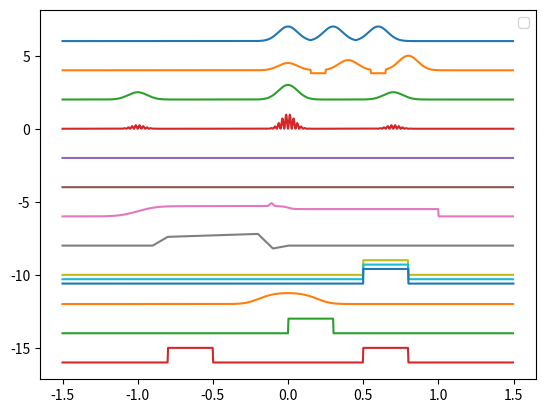

Source code (Python):
# -*- coding: utf-8 -*-
import copy
import numpy as np
from scipy import interpolate
from scipy.special import erf, sinc
import matplotlib.pyplot as plt

def _comb_domain(a_domain, b_domain):
    start = min(a_domain[0], b_domain[0])
    stop = max(a_domain[1], b_domain[1])
    start = max(a_domain[0], b_domain[0]) if start == -np.inf else start
    stop = min(a_domain[1], b_domain[1]) if stop == np.inf else stop
    domain = (start, stop)
    return domain

def _comb_outside(a_domain, b_domain, a_outside, b_outside):
    a = a_outside[0] if a_domain[0] <= b_domain[0] else b_outside[0]
    b = a_outside[1] if a_domain[1] >= b_domain[1] else b_outside[1]
    return (a, b)

class Waveform():
    def __init__(self, domain=(0,1), outside=(0,0)):
        '''
        domain : 定义域
        outside: 定义域之外的默认值
        '''
        self._domain = domain
        self._timeFunc_domain = (-np.inf, np.inf)
        self._outside = outside
        self._time_shift = 0
        self.timeFunc = lambda x : 0

    def _mask(self, x):
        mask = (x>self._timeFunc_domain[0])*(x<self._timeFunc_domain[1])
        fmask = (x<=self._timeFunc_domain[0])
        bmask = (x>=self._timeFunc_domain[1])
        return fmask, mask, bmask

    def __a_point_in_timeFunc_domain(self):
        if self._timeFunc_domain[0] == -np.inf and self._timeFunc_domain[1] == np.inf:
            return 0
        elif self._timeFunc_domain[0] == -np.inf:
            return self._timeFunc_domain[1] - 1
        elif self._timeFunc_domain[1] == np.inf:
            return self._timeFunc_domain[0] + 1
        else:
            return 0.5*(self._timeFunc_domain[0]+self._timeFunc_domain[1])

    def _timeFunc(self, x):
        fmask, mask, bmask = self._mask(x-self._time_shift)
        x = mask*(x-self._time_shift)+self.__a_point_in_timeFunc_domain()*(fmask+bmask)
        return fmask*self._outside[0] + bmask*self._outside[1] + mask*self.timeFunc(x)

    def generateData(self, sampleRate, with_x=False):
        x = np.arange(self._domain[0], self._domain[1], 1.0/sampleRate)
        if with_x:
            return x, self._timeFunc(x)
        else:
            return self._timeFunc(x)

    def _comb_waveform(self, other):
        domain = _comb_domain(self._domain, other._domain)
        outside = _comb_outside(self._domain, other._domain, self._outside, other._outside)
        w = Waveform(domain=domain, outside=outside)
        start = min(self._timeFunc_domain[0], other._timeFunc_domain[0])
        stop = max(self._timeFunc_domain[1], other._timeFunc_domain[1])
        w._timeFunc_domain = (start, stop)
        #w._timeFunc_domain = self._comb_timeFunc_domain(other)
        #w._time_shift = self._time_shift
        return w

    def __call__(self, x):
        return self._timeFunc(x)

    def __add__(self, other):
        if isinstance(other, Waveform):
            w = self._comb_waveform(other)
            w.timeFunc = lambda x : self._timeFunc(x) + other._timeFunc(x)
            w._outside = (self._outside[0]+other._outside[0], self._outside[1]+other._outside[1])
            return w
        else:
            return other + self

    def __radd__(self, v):
        #w = copy.deepcopy(self)
        w = Waveform(domain=self._domain, outside=self._outside)
        w.timeFunc = lambda x : v + self._timeFunc(x)
        w._outside = (self._outside[0]+v, self._outside[1]+v)
        return w

    def __sub__(self, other):
        if isinstance(other, Waveform):
            w = self._comb_waveform(other)
            w.timeFunc = lambda x : self._timeFunc(x) - other._timeFunc(x)
            w._outside = (self._outside[0]-other._outside[0], self._outside[1]-other._outside[1])
            return w
        else:
            return - other + self

    def __rsub__(self, v):
        #w = copy.deepcopy(self)
        w = Waveform(domain=self._domain, outside=self._outside)
        w.timeFunc = lambda x : v - self._timeFunc(x)
        w._outside = (v-self._outside[0], v-self._outside[1])
        return w

    def __mul__(self, other):
        if isinstance(other, Waveform):
            w = self._comb_waveform(other)
            w.timeFunc = lambda x : self._timeFunc(x) * other._timeFunc(x)
            w._outside = (self._outside[0]*other._outside[0], self._outside[1]*other._outside[1])
            return w
        else:
            return other * self

    def __rmul__(self, v):
        #w = copy.deepcopy(self)
        w = Waveform(domain=self._domain, outside=self._outside)
        w.timeFunc = lambda x : v * self._timeFunc(x)
        w._outside = (self._outside[0]*v, self._outside[1]*v)
        return w

    def __truediv__(self, other):
        if isinstance(other, Waveform):
            w = self._comb_waveform(other)
            w.timeFunc = lambda x : self._timeFunc(x) / other._timeFunc(x)
            w._outside = (self._outside[0]*other._outside[0], self._outside[1]*other._outside[1])
            return w
        else:
            return (1/other) * self

    def __rtruediv__(self, v):
        #w = copy.deepcopy(self)
        w = Waveform(domain=self._domain, outside=self._outside)
        w.timeFunc = lambda x : v / self._timeFunc(x)
        w._outside = (v/self._outside[0], v/self._outside[1])
        return w

    def __pow__(self, v):
        #w = copy.deepcopy(self)
        w = Waveform(domain=self._domain, outside=self._outside)
        w.timeFunc = lambda x : self._timeFunc(x)**v
        w._outside = (self._outside[0]**v, self._outside[1]**v)
        return w

    def __pos__(self):
        return self

    def __neg__(self):
        #w = copy.deepcopy(self)
        w = Waveform(domain=self._domain, outside=self._outside)
        w.timeFunc = lambda x : - self._timeFunc(x)
        w._outside = (-self._outside[0], -self._outside[1])
        return w

    def __abs__(self):
        #w = copy.deepcopy(self)
        w = Waveform(domain=self._domain, outside=self._outside)
        w.timeFunc = lambda x : abs(self._timeFunc(x))
        w._outside = (abs(self._outside[0]), abs(self._outside[1]))
        return w

    def __or__(self, other):
        w = Waveform((self._domain[0], self._domain[1]+other.len()))
        w._time_shift = self._time_shift
        w._outside = (self._outside[0], other._outside[1])
        #w.timeFunc = lambda x: self._timeFunc(x) if x < self._domain[1] else other._timeFunc(x-self._domain[1]+other._domain[0])
        w.timeFunc = lambda x: self._timeFunc(x) * (x < self._domain[1]) + other._timeFunc(x-self._domain[1]+other._domain[0]) * (x >= self._domain[1])
        return w

    def __xor__(self, n):
        n = int(n)
        if n <= 1:
            return self
        w = copy.deepcopy(self)
        #w = Waveform(domain=self._domain, outside=self._outside)
        for i in range(n-1):
            w = w | self
        return w

    def __rshift__(self, t):
        w = copy.deepcopy(self)
        w._time_shift = self._time_shift + t
        w._domain = (self._domain[0]+t, self._domain[1]+t)
        w._timeFunc_domain = (self._timeFunc_domain[0], self._timeFunc_domain[1])
        return w

    def __lshift__(self, t):
        return self >> (-t)

    def len(self):
        return self._domain[1] - self._domain[0]

    def overwrite(self, other):
        w = self._comb_waveform(other)
        w.timeFunc = lambda x : other._timeFunc(x) * (x >= other._domain[0])*( x <= other._domain[1]) \
                          + self._timeFunc(x) * ((x >= other._domain[0])+( x <= other._domain[1]))
        return w

    def set_range(self, t1, t2):
        self._domain = (t1, t2)
        return self

    def plot(self, n=1000):
        sampleRate = n/self.len()
        x, y = self.generateData(sampleRate, with_x=True)
        plt.plot(x, y)

class DC(Waveform):
    def __init__(self, offset, length=0, range=(0,1)):
        if length <= 0:
            self.start = range[0]
            self.stop = range[1]
        else:
            self.start = 0
            self.stop = length
        super(DC, self).__init__(domain=(self.start, self.stop))
        self._DC = offset
        self.timeFunc = lambda x: self._DC * (x > self.start) * (x < self.stop)

    #def _timeFunc(self, x):
    #    x = x - self._time_shift
    #    return self._DC * (x > self.start) * (x < self.stop)

class Interpolation(Waveform):
    def __init__(self, x, y, interpolation='linear', **kw):
        super(Interpolation, self).__init__(domain = (x[0], x[-1]), **kw)
        self.xy = (x,y)
        self.timeFunc = interpolate.interp1d(x, y, kind=interpolation)
        self._timeFunc_domain = self._domain

class Step(Waveform):
    def __init__(self, width):
        super(Step, self).__init__(domain=(-0.5*width,0.5*width), outside=(0,1))
        self.width = width
        if width == 0:
            self.timeFunc = lambda x: x>0
        else:
            self.timeFunc = lambda x: (erf(5*x/width)+1)/2
        #self.timeFunc = lambda t: a + (b - a) / (1 + np.exp(-(20*t)/width))

class Gaussian(Waveform):
    def __init__(self, width):
        super(Gaussian, self).__init__(domain=(-0.5*width,0.5*width))
        self.width = width
        c = self.width/(4*np.sqrt(2*np.log(2)))
        self.timeFunc = lambda x: np.exp(-0.5*(x/c)**2)

class Drag_gauss(Waveform):
    def __init__(self, width, samplerate):
        super(Drag_gauss, self).__init__(domain=(-0.5*width,0.5*width))
        self.width = width*samplerate
        self.samplerate = samplerate
        c = self.width/(4*np.sqrt(2*np.log(2)))
        self.timeFunc = lambda x: np.exp(-0.5*(x*samplerate/c)**2)*(-samplerate*x/np.power(c,2))

class Sin(Waveform):
    def __init__(self, w, phi=0):
        super(Sin, self).__init__(domain=(-np.inf, np.inf))
        self.timeFunc = lambda t: np.sin(w*t+phi)

class Cos(Waveform):
    def __init__(self, width):
        super(Cos, self).__init__(domain=(-width,0))
        self.width = width
        self.timeFunc = lambda x: (1-np.cos(2*np.pi*x/self.width))/2
        # super(Cos, self).__init__(domain=(-np.inf, np.inf))
        # self.timeFunc = lambda t: np.cos(w*t+phi)

class Drag_cos(Waveform):
    def __init__(self, width, samplerate):
        super(Drag_cos, self).__init__(domain=(-width,0))
        self.width = width*samplerate
        self.samplerate = samplerate
        self.timeFunc = lambda x: np.pi*np.sin(2*np.pi*x*samplerate/self.width)/self.width

class Sinc(Waveform):
    def __init__(self, a):
        super(Sinc, self).__init__(domain=(-np.inf, np.inf))
        self.timeFunc = lambda t: sinc(a*t)

__all__ = ['Waveform', 'DC', 'Interpolation', 'Step', 'Gaussian', 'Sin', 'Cos', 'Sinc','Drag_gauss','Drag_cos']

if __name__ == "__main__":
    w = (0.7*Step(0.7)<<1) - (0.2*Step(0.2)) - (0.5*Step(0)>>1)
    readout = 0.2*Gaussian(0.05) << 0.11
    pulse = Gaussian(0.3)
    buff = DC(-0.2, 0.1)
    m = (0.5*Gaussian(0.3) << 1) + Gaussian(0.3) + (Gaussian(0.3)/2 >> 0.7)
    squid = Interpolation(x=[0,0.1,0.2,0.8,0.9,1,1.2], y=[0,0,0.6,0.8,-0.2,0,0]) << 1
    gate = (Step(0.2) << 0.5) - (Step(0.2) >> 0.5)
    sqA = DC(1, 0.3)
    sq = sqA >> 0.5
    sqB = (sqA >> 0.5) + (sqA << 0.8)
    igauss = 1 - 1 / (3*Gaussian(0.5) + 1)

    ((pulse ^ 3) + 6).set_range(-1.5,1.5).plot()
    ((0.5*pulse | buff | 0.7*pulse | buff | pulse) + 4).set_range(-1.5,1.5).plot()
    (m+2).set_range(-1.5,1.5).plot()
    ((m*Sin(40*np.pi))**2).set_range(-1.5,1.5).plot(2000)
    (m*Cos(40*np.pi) - 2).set_range(-1.5,1.5).plot()
    (( 0.5*gate << 0.6)*Cos(0.5e2*np.pi) - 4).set_range(-1.5,1.5).plot()
    (w+readout-6).set_range(-1.5,1.5).plot()
    (squid-8).set_range(-1.5,1.5).plot()
    (sq-10).set_range(-1.5,1.5).plot()
    (sq-10.3+0).set_range(-1.5,1.5).plot()
    x,y = sq.set_range(-1.5,1.5).generateData(sampleRate=2000, with_x=True)
    plt.plot(x,y-10.6)
    (igauss-12).set_range(-1.5,1.5).plot()
    (sqA-14).set_range(-1.5,1.5).plot()
    (sqB-16).set_range(-1.5,1.5).plot()

    #pulse.set_range(-1.5,1.5).plot()

    sampleRate = 10e1
    #x,y = (m+1).generateData(sampleRate)
    #plt.plot(x, y, '.', label='w1|w2')

    plt.legend()
    plt.show()
